Run: headless pygame with SDL's dummy video driver; simulated clock (each Clock.tick advances the game by its frame time, no real sleeping); random seed 0; keys injected as events and as key.get_pressed() state; no mouse input.
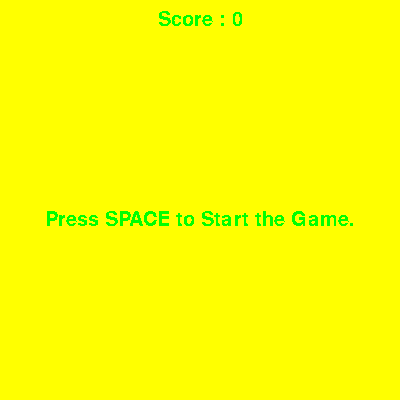
Frame 1 of 4 · flips 1–60 · no input
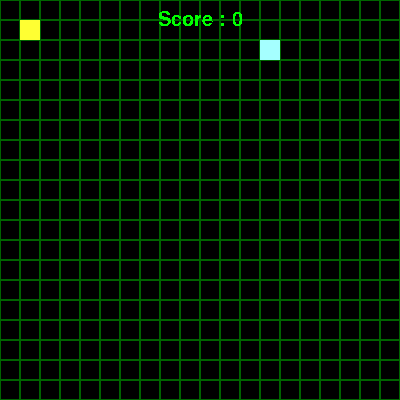
Frame 2 of 4 · flips 61–180 · tapped SPACE, RETURN · held RIGHT (→), D
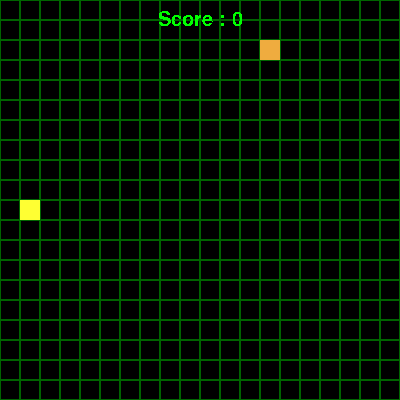
Frame 3 of 4 · flips 181–300 · held DOWN (↓), S
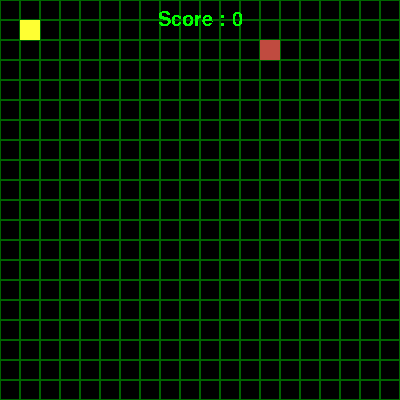
Frame 4 of 4 · flips 301–420 · held LEFT (←), A, UP (↑), W

The pygame program that drew these frames:

import pygame
import random

#initializing pygame
pygame.init()

width , height = 400, 400
SCALE = 20
iterator = []   #iterator for Grid Points
#storing random values to generate snake food
for value in range(0, (width//SCALE)*(height//SCALE)):
    iterator.append(random.randint(1, (width//SCALE)*(height//SCALE)-SCALE))

#setting the window size
WIN = pygame.display.set_mode((width, height))
pygame.display.set_caption("Snake Game")

welcome_surf = pygame.Surface((width, height))
welcome_rect = welcome_surf.get_rect()

grid_surf = pygame.Surface((width,height))

#text font
text_font = pygame.font.Font(None, 30)

#Snake Class
class SNAKE:
    def __init__(self, x, y, xwidth, yheight):
        self.x = x
        self.y = y
        self.xwidth = xwidth
        self.yheight = yheight
        self.total = 0
        self.color = (255,255,51)
        self.foodcolor = (220,20,60)
        self.tail = []
        self.foodx = 0
        self.foody = 0
        self.foodwidth = 0
        self.foodheight = 0
        self.eaten = False
        self.grid = []
        self.SCORE = 0
        self.FRAME_RATE = 5
    #to draw snake head
    def drawRect(self, win):
        rect = pygame.Rect(self.x, self.y, self.xwidth, self.yheight)
        pygame.draw.rect(win, self.color, rect)
        win.blit(win, (0, 0))
        pygame.display.flip()
        if self.total > 0:
            self.tail.append(rect)

    def moveUP(self):
        if self.y == 0:
            self.y = height
        else:
            self.y -= SCALE

    def moveLEFT(self):
        if self.x == 0:
            self.x = width
        else:
            self.x -= SCALE

    def moveDown(self):
        if self.y == height:
            self.y = 0
        else:
            self.y += SCALE
            
    def moveRIGHT(self):
        if self.x == width:
            self.x = 0
        else:
            self.x += SCALE
    #to draw snake food
    def drawfood(self, win, value):
        index = iterator[value]
        self.foodx, self.foody, self.foodwidth, self.foodheight = self.grid[index]
        rect = pygame.Rect(self.foodx, self.foody, self.foodwidth, self.foodheight)
        self.foodcolor = (random.randint(0, 255),random.randint(0, 255),random.randint(0, 255))
        pygame.draw.rect(win, self.foodcolor, rect)
        win.blit(win, (0, 0))
        pygame.display.flip()

    #check for food eaten
    def foodeaten(self):
        snakerect = pygame.Rect(self.x, self.y, self.xwidth, self.yheight)
        foodrect = pygame.Rect(self.foodx, self.foody, self.foodwidth, self.foodheight)
        if snakerect.colliderect(foodrect) == True:
            self.total += 1
            self.color = self.foodcolor
            return True
        return False
    #check snake head collision with body
    def bodycollisioncheck(self):
        if len(self.tail) > 4:
            snakerect = pygame.Rect(self.x, self.y, self.xwidth, self.yheight)
            for tail in self.tail[:-1]:
                tailrect = pygame.Rect(tail[0], tail[1], tail[2], tail[3])
                if snakerect.colliderect(tailrect) == True:
                    print("Game Over")
                    self.total = 0
                    return True
        return False

    #drawing the Grid Layout
    def drawgrid(self, surface):
        size = 20
        for rows in range(0, width//SCALE, 1):
            for cols in range(0, height//SCALE, 1):
                rect = pygame.Rect(rows*size, cols*size, size, size)
                pygame.draw.rect(surface, (0, 100, 0), rect, 1)
                self.grid.append(rect)

    #drawing body of snake
    def drawTail(self, win):
        for i in range(len(self.tail)-1):
            self.tail[i] = self.tail[i+1]
        self.tail = self.tail[:self.total]
        for tail in self.tail:
            pygame.draw.rect(win, self.color, tail)
            win.blit(win, (0, 0))
            pygame.display.flip()

    def get_score(self):
        #score surface
        score_surf = text_font.render(f"Score : {self.SCORE}", False, "Green")
        score_rect = score_surf.get_rect(center = (width/2, SCALE))
        return score_surf, score_rect
    def declare_winner(self):
        winner_surf = text_font.render("Hurray!!!, You Won.", False, "Green")
        winner_rect = winner_surf.get_rect(center = (width/2, height/2))
        return winner_surf, winner_rect

    def declare_loser(self):
        loser_surf = text_font.render("Awwhh!!!, You Lose.", False, "Green")
        loser_rect = loser_surf.get_rect(center = (width/2, height/2))
        return loser_surf, loser_rect

    def start_game_text(self):
        if (self.SCORE > 0 and self.SCORE < 45) or self.SCORE == 45:
            start_surf = text_font.render("Press SPACE to Start the Game Again.", False, "Green")
            start_rect = start_surf.get_rect(center = (width/2, height/2 + SCALE))
            return start_surf, start_rect
        else:
            start_surf = text_font.render("Press SPACE to Start the Game.", False, "Green")
            start_rect = start_surf.get_rect(center = (width/2, height/2 + SCALE))
            return start_surf, start_rect

#Main event Loop for Game
def eventloop():
    seed = 4
    run = True
    game_active = False
    clock = pygame.time.Clock()
    up, left, down, right = 0, 0, 0, 0
    snake = SNAKE(0+SCALE, 0+SCALE, SCALE, SCALE)

    while run:
        for event in pygame.event.get():
            if event.type == pygame.QUIT:
                run = False
            elif event.type == pygame.KEYDOWN and game_active == True:
                if event.key == pygame.K_UP and down == False:
                    up, left, down, right = 1, 0, 0, 0
                    print("Snake moved up!")
                elif event.key == pygame.K_LEFT and right == False:
                    up, left, down, right = 0, 1, 0, 0
                    print("Snake moved left!")
                elif event.key == pygame.K_DOWN and up == False:
                    up, left, down, right = 0, 0, 1, 0
                    print("Snake moved down!")
                elif event.key == pygame.K_RIGHT and left == False:
                    up, left, down, right = 0, 0, 0, 1
                    print("Snake moved right!")
            elif event.type == pygame.KEYDOWN and event.key == pygame.K_SPACE:
                game_active = True
        if game_active:
            snake.drawgrid(grid_surf)
            WIN.blit(grid_surf, (0, 0))
            score_surf, score_rect = snake.get_score()
            WIN.blit(score_surf, score_rect)
            
            snake.eaten = snake.foodeaten()
            if (snake.eaten == True):
                snake.SCORE += 1
                snake.eaten == False
                seed += 3

            if snake.bodycollisioncheck() == True:
                game_active = False

            if up == True:
                snake.moveUP()
            elif left == True:
                snake.moveLEFT()
            elif down == True:
                snake.moveDown()
            elif right == True:
                snake.moveRIGHT()

            if snake.SCORE == 5:
                snake.FRAME_RATE = 6
            elif snake.SCORE == 10:
                snake.FRAME_RATE = 7
            elif snake.SCORE == 15:
                snake.FRAME_RATE = 8
            elif snake.SCORE == 20:
                snake.FRAME_RATE = 9
            elif snake.SCORE == 25:
                snake.FRAME_RATE = 10
            elif snake.SCORE == 30:
                snake.FRAME_RATE = 11
            elif snake.SCORE == 35:
                snake.FRAME_RATE = 12
            elif snake.SCORE == 40:
                snake.FRAME_RATE = 13
            elif snake.SCORE == 45:
                snake.FRAME_RATE = 5
                game_active = False

            snake.drawfood(WIN, seed)
            snake.drawTail(WIN)
            snake.drawRect(WIN)
            pygame.display.flip()
        else:
            WIN.fill('Yellow')
            score_surf, score_rect = snake.get_score()
            WIN.blit(score_surf, score_rect)
            if snake.SCORE == 45:
                winner_surf, winner_rect = snake.declare_winner()
                WIN.blit(winner_surf, winner_rect)
                start_surf, start_rect = snake.start_game_text()
                WIN.blit(start_surf, start_rect)
            elif snake.SCORE > 0 and snake.SCORE < 45:
                loser_surf, loser_rect = snake.declare_loser()
                WIN.blit(loser_surf, loser_rect)
                start_surf, start_rect = snake.start_game_text()
                WIN.blit(start_surf, start_rect)
            else:
                start_surf, start_rect = snake.start_game_text()
                WIN.blit(start_surf, start_rect)
            snake.SCORE = 0
            snake.x = SCALE
            snake.y = SCALE
            up, left, down, right = 0, 0, 0, 0

        clock.tick(snake.FRAME_RATE)
        pygame.display.update()
    pygame.quit()

if __name__ == "__main__":
    eventloop()
